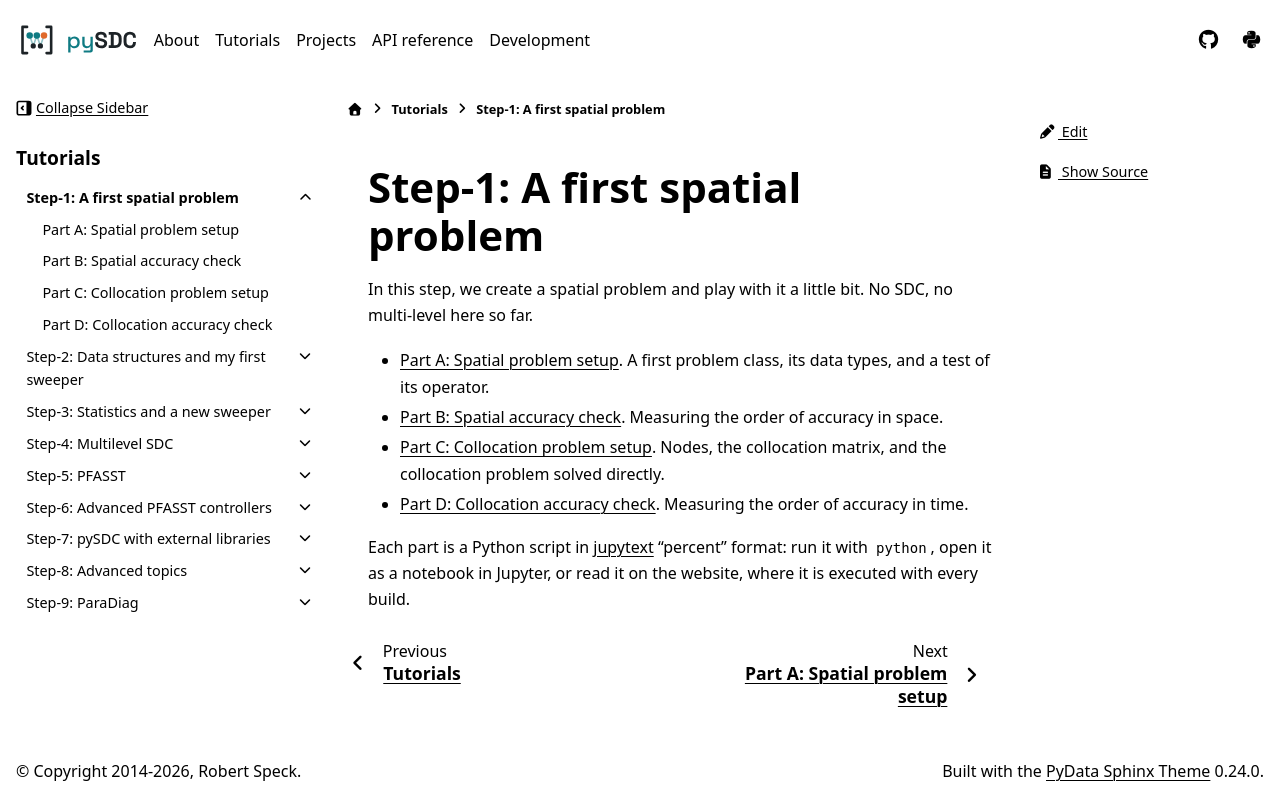

repository: Parallel-in-Time/pySDC · page: tutorial/step_1.html · generator: sphinx

Step-1: A first spatial problem
===============================

In this step, we create a spatial problem and play with it a little bit.
No SDC, no multi-level here so far.

- **Part A: Spatial problem setup.** A first problem class, its data types, and a test of its operator.
- **Part B: Spatial accuracy check.** Measuring the order of accuracy in space.
- **Part C: Collocation problem setup.** Nodes, the collocation matrix, and the collocation problem solved directly.
- **Part D: Collocation accuracy check.** Measuring the order of accuracy in time.

Each part is a Python script in `jupytext <https://jupytext.readthedocs.io>`_ "percent" format: run it with
``python``, open it as a notebook in Jupyter, or read it on the website, where it is executed with every build.
